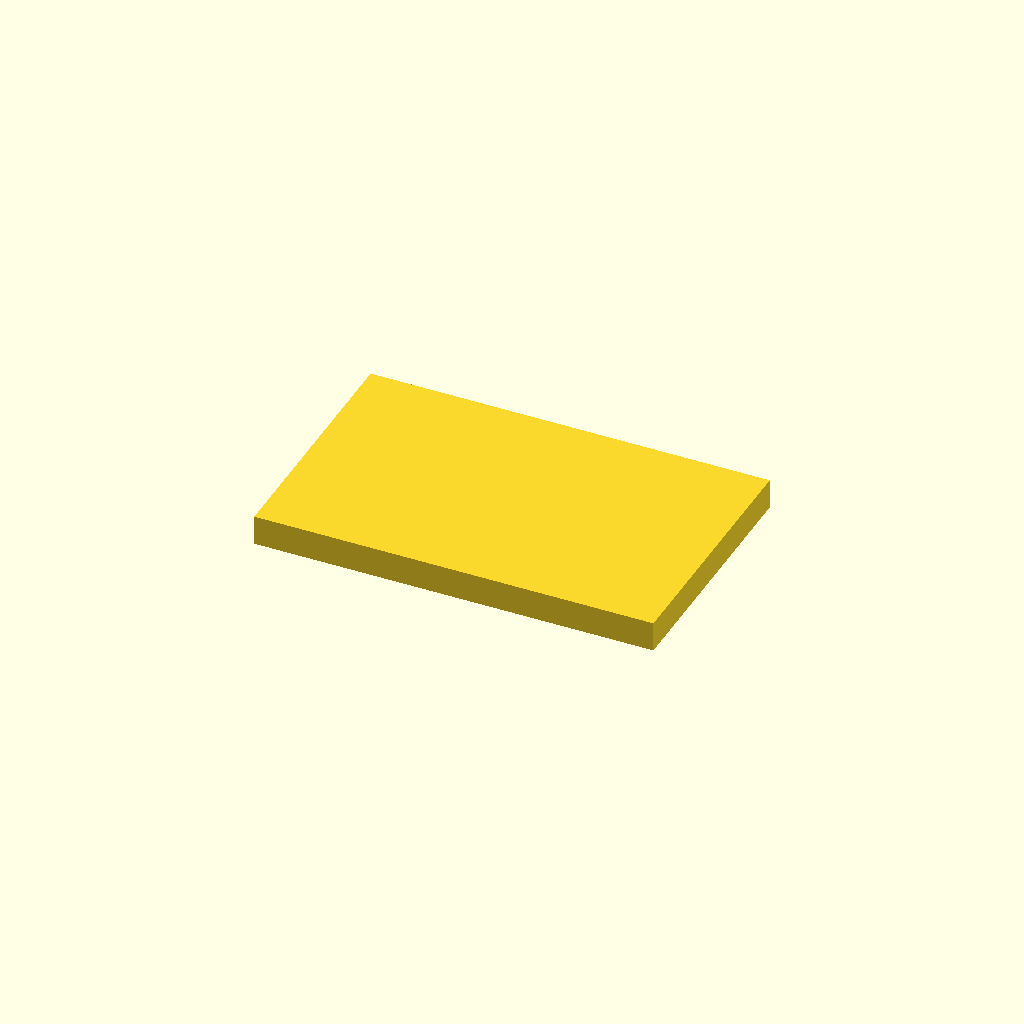
Cell 1 — every parameter at its default value.
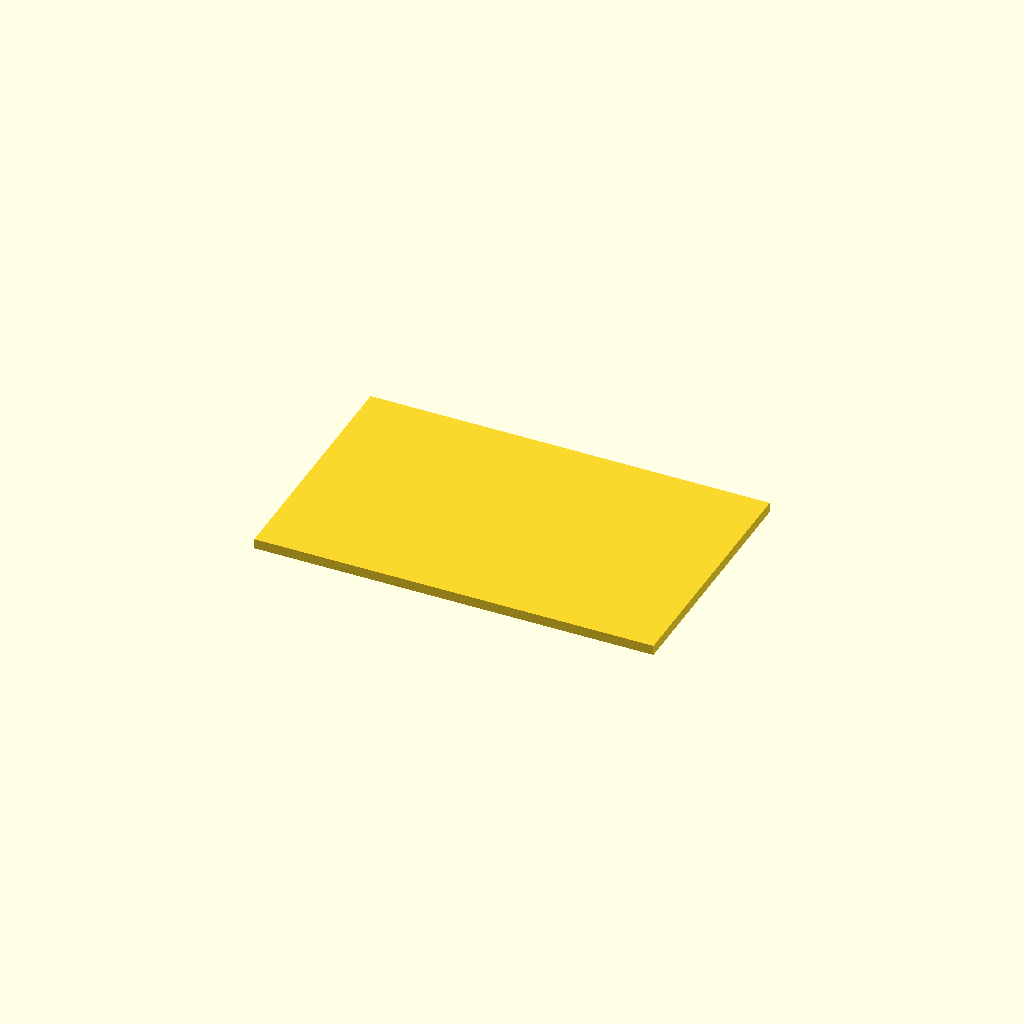
Cell 2: the same model with make_3d = false.
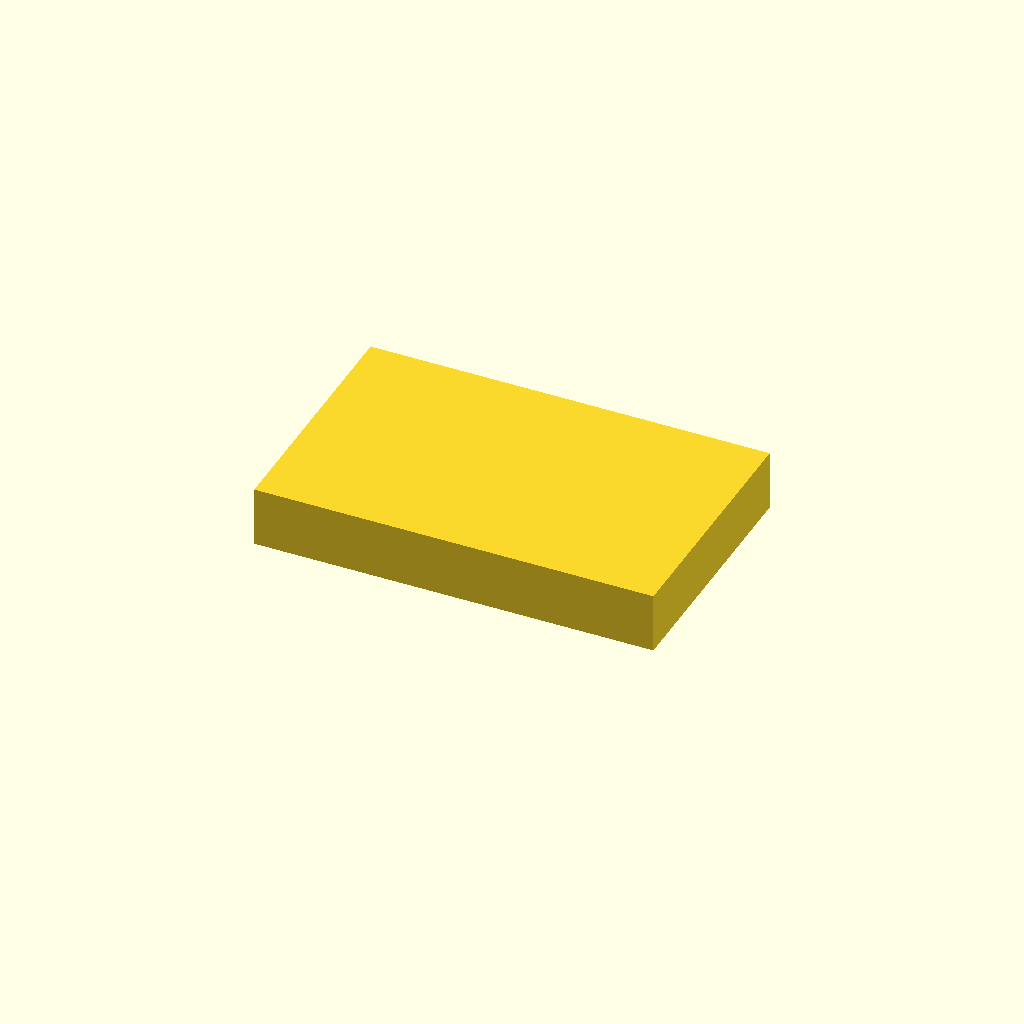
Cell 3: example_thickness = 6 (everything else at default).
All cells are drawn from one camera (rotation 55°, 0°, 25°, orthographic, colour scheme Cornfield), so only the parameter changes between them.
The OpenSCAD source (cutter_lib/validation/cv_validation.scad):
/* [Output] */
make_3d = true; // [false:true]

/* [Dimensions] */
example_size = [40, 25];
example_thickness = 3;

/* [Example] */
validated_value = 10; // [1:1:30]

/* [Hidden] */

cv_require_positive([validated_value, example_thickness],
                    ["validated_value", "example_thickness"],
                    "validation example")
    if (make_3d)
        linear_extrude(height=example_thickness)
            square(example_size);
    else
        square(example_size);

module cv_require_positive(values, names=[], context="geometry")
{
    for (i = [0:len(values)-1])
        assert(values[i] > 0,
               str(context, ": ",
                   len(names) > i ? names[i] : str("value ", i),
                   " must be positive"));
    children();
}

module cv_warn_range(value, minimum, maximum, name="value")
{
    if (value < minimum || value > maximum)
        echo(str("[WARNING] ", name, "=", value,
                 " is outside validated range [",
                 minimum, ", ", maximum, "]"));
    children();
}

module cv_warn_veneer_bend(radius, recommended_minimum)
{
    if (radius < recommended_minimum)
        echo(str("[WARNING] veneer bend radius ", radius,
                 " is below recommended ", recommended_minimum));
    children();
}
Parameter table extracted from the source (name, type, default, range or options):
make_3d: bool, default true
example_size: vector, default [40, 25]
example_thickness: number, default 3
validated_value: number, default 10, range 1 to 30, step 1
